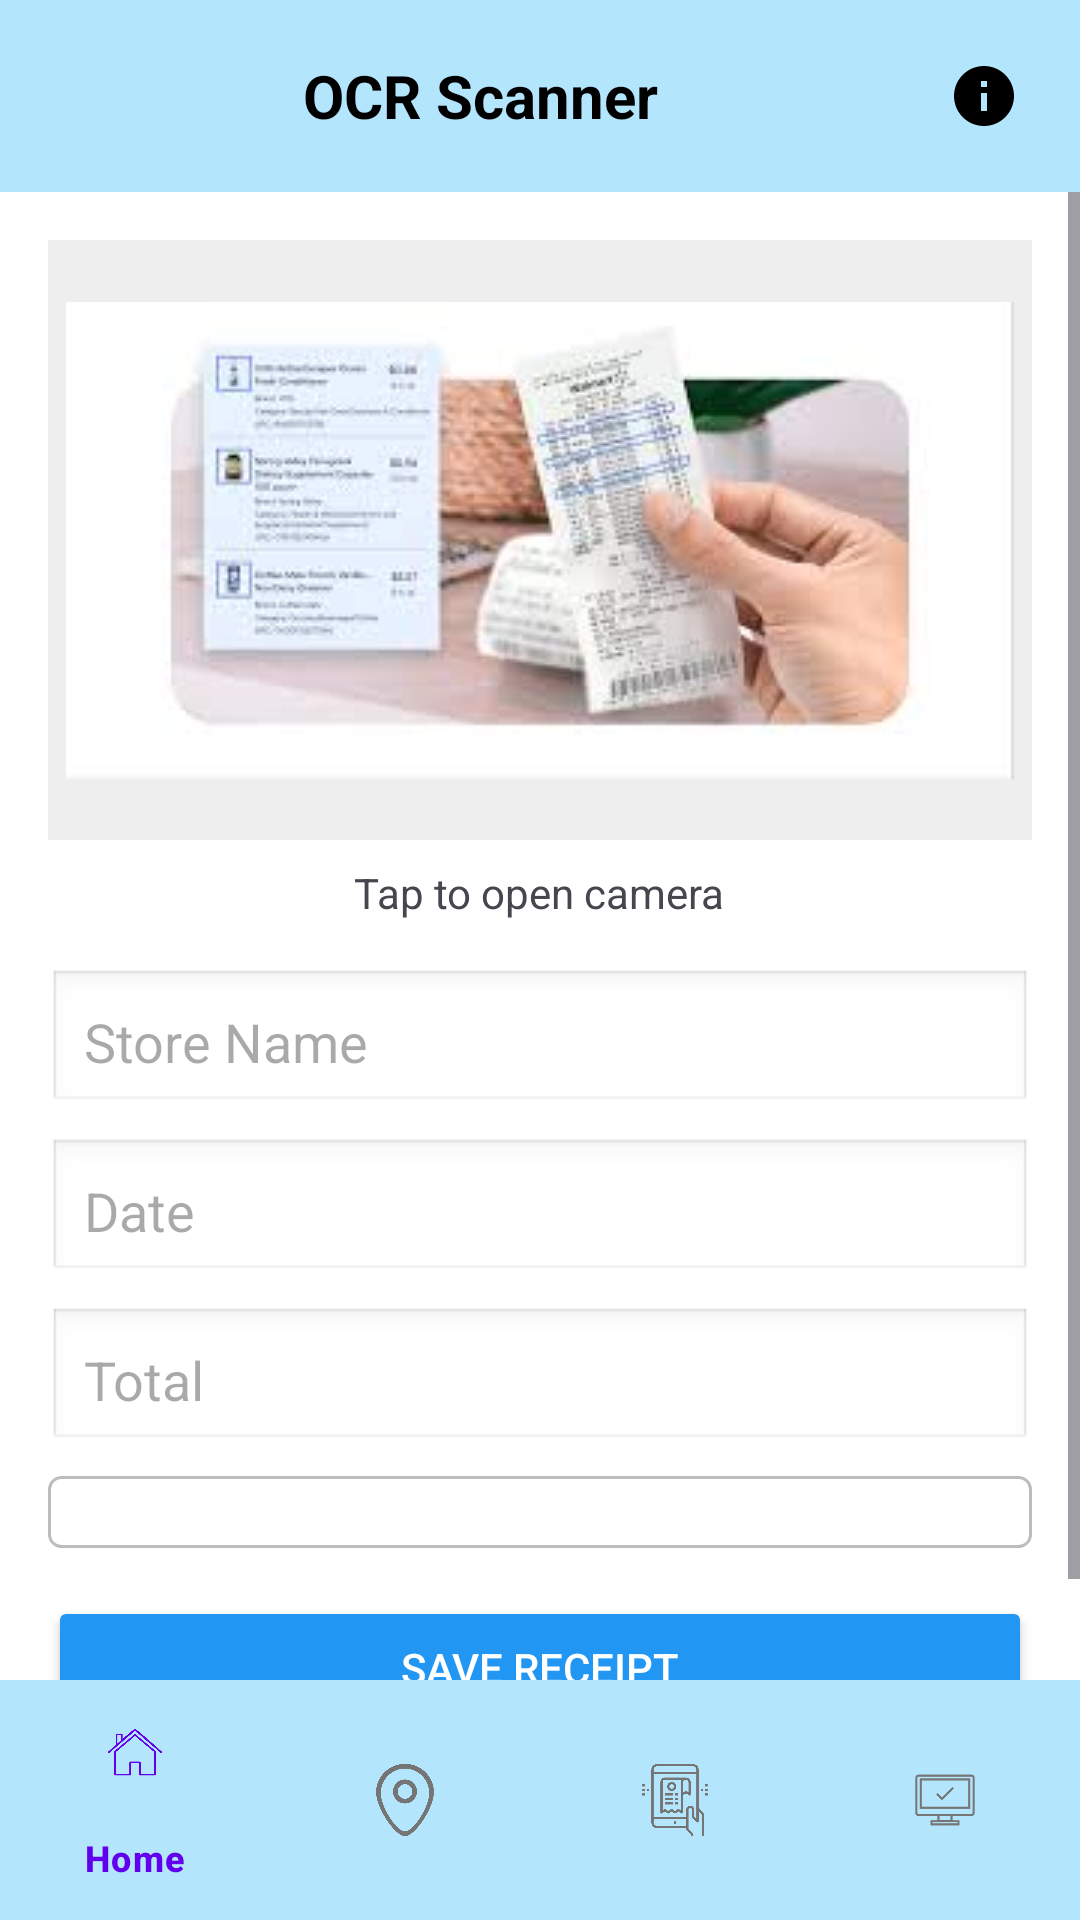

This screen was rendered from an Android layout file. Write that file and the resources it references.
<!-- AndroidManifest.xml: application theme Theme.STACKT -->
<!-- res/layout/activity_ocr.xml -->
<?xml version="1.0" encoding="utf-8"?>
<RelativeLayout xmlns:android="http://schemas.android.com/apk/res/android"
    xmlns:app="http://schemas.android.com/apk/res-auto"
    android:layout_width="match_parent"
    android:layout_height="match_parent"
    android:background="#FFFFFF">

    <LinearLayout
        android:id="@+id/header"
        android:layout_width="match_parent"
        android:layout_height="wrap_content"
        android:background="#B3E5FC"
        android:gravity="center_vertical"
        android:orientation="horizontal"
        android:padding="12dp">

        <TextView
            android:layout_width="0dp"
            android:layout_height="wrap_content"
            android:layout_weight="1"
            android:gravity="center"
            android:text="@string/ocr_scanner"
            android:textColor="#000000"
            android:textSize="20sp"
            android:textStyle="bold" />

        <ImageView
            android:id="@+id/info_icon"
            android:layout_width="40dp"
            android:layout_height="40dp"
            android:src="@drawable/ic_info"
            android:contentDescription="@string/information"
            android:padding="8dp" />
    </LinearLayout>

    <ScrollView
        android:id="@+id/content"
        android:layout_width="match_parent"
        android:layout_height="match_parent"
        android:layout_above="@id/bottom_navigation"
        android:layout_below="@id/header">

        <LinearLayout
            android:layout_width="match_parent"
            android:layout_height="wrap_content"
            android:orientation="vertical"
            android:padding="16dp">

            <ImageView
                android:id="@+id/imgReceipt"
                android:layout_width="match_parent"
                android:layout_height="200dp"
                android:background="#EEEEEE"
                android:contentDescription="@string/receipt_preview"
                android:scaleType="centerInside"
                android:src="@drawable/images" />

            <TextView
                android:layout_width="wrap_content"
                android:layout_height="wrap_content"
                android:layout_gravity="center_horizontal"
                android:layout_marginTop="8dp"
                android:text="@string/camera_helper_text" />

            <EditText
                android:id="@+id/etStoreName"
                android:layout_width="match_parent"
                android:layout_height="wrap_content"
                android:layout_marginTop="16dp"
                android:background="@android:drawable/edit_text"
                android:hint="@string/store_name"
                android:inputType="text"
                android:autofillHints="name"
                android:padding="12dp"
                android:textColor="@android:color/black" />

            <EditText
                android:id="@+id/etDate"
                android:layout_width="match_parent"
                android:layout_height="wrap_content"
                android:layout_marginTop="8dp"
                android:background="@android:drawable/edit_text"
                android:hint="@string/date"
                android:autofillHints="date"
                android:padding="12dp"
                android:textColor="@android:color/black"
                android:focusable="false"
                android:clickable="true"
                android:longClickable="false"
                android:inputType="none" />

            <EditText
                android:id="@+id/etTotal"
                android:layout_width="match_parent"
                android:layout_height="wrap_content"
                android:layout_marginTop="8dp"
                android:background="@android:drawable/edit_text"
                android:hint="@string/total"
                android:inputType="numberDecimal"
                android:autofillHints="creditCardNumber"
                android:padding="12dp"
                android:textColor="@android:color/black" />

            <Spinner
                android:id="@+id/spinnerCategory"
                android:layout_width="match_parent"
                android:layout_height="wrap_content"
                android:layout_marginTop="8dp"
                android:background="@drawable/spinner_background"
                android:padding="12dp"
                android:prompt="@string/expense_category_prompt" />

            <Button
                android:id="@+id/btnSaveReceipt"
                android:layout_width="match_parent"
                android:layout_height="wrap_content"
                android:layout_marginTop="16dp"
                android:backgroundTint="#2196F3"
                android:text="@string/save_receipt"
                android:textColor="#FFFFFF" />

        </LinearLayout>
    </ScrollView>

    <com.google.android.material.bottomnavigation.BottomNavigationView
        android:id="@+id/bottom_navigation"
        android:layout_width="match_parent"
        android:layout_height="wrap_content"
        android:layout_alignParentBottom="true"
        android:background="#B3E5FC"
        app:itemIconTint="@color/bottom_nav_item_color"
        app:itemTextColor="@color/bottom_nav_item_color"
        app:menu="@menu/bottom_nav_menu" />

</RelativeLayout>
<!-- resources referenced by this layout -->
<resources>
  <!-- drawable ic_info (drawable) -->
  <vector xmlns:android="http://schemas.android.com/apk/res/android"
      android:width="24dp"
      android:height="24dp"
      android:viewportWidth="24.0"
      android:viewportHeight="24.0">
      <path
          android:fillColor="#000000"
          android:pathData="M12,2C6.48,2 2,6.48 2,12s4.48,10 10,10 10,-4.48 10,-10S17.52,2 12,2zM13,17h-2v-6h2v6zM13,9h-2L11,7h2v2z" />
  </vector>
  <!-- drawable images: jpg bitmap (drawable, 6651 bytes) -->
  <!-- drawable spinner_background (drawable) -->
  <?xml version="1.0" encoding="utf-8"?>
  <shape xmlns:android="http://schemas.android.com/apk/res/android"
      android:shape="rectangle">
      <solid android:color="#FFFFFF" />
      <stroke
          android:width="1dp"
          android:color="#BDBDBD" />
      <corners android:radius="4dp" />
  </shape>
  <string name="camera_helper_text">Tap to open camera</string>
  <string name="date">Date</string>
  <string name="expense_category_prompt">Expense Category</string>
  <string name="information">Information</string>
  <string name="ocr_scanner">OCR Scanner</string>
  <string name="receipt_preview">Receipt preview</string>
  <string name="save_receipt">Save Receipt</string>
  <string name="store_name">Store Name</string>
  <string name="total">Total</string>
  <style name="Theme.STACKT" parent="Base.Theme.STACKT" />
  <style name="Base.Theme.STACKT" parent="Theme.Material3.Light.NoActionBar">
          
          
      </style>
</resources>
